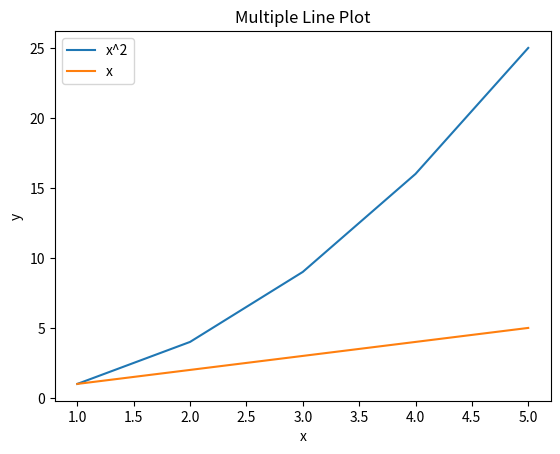

This chart was generated by the following Python code:
import matplotlib.pyplot as plt

x = [1, 2, 3, 4, 5]
y1 = [1, 4, 9, 16, 25]
y2 = [1, 2, 3, 4, 5]

plt.plot(x, y1, label="x^2")
plt.plot(x, y2, label="x")

plt.legend()
plt.xlabel("x")
plt.ylabel("y")
plt.title("Multiple Line Plot")

plt.show()
